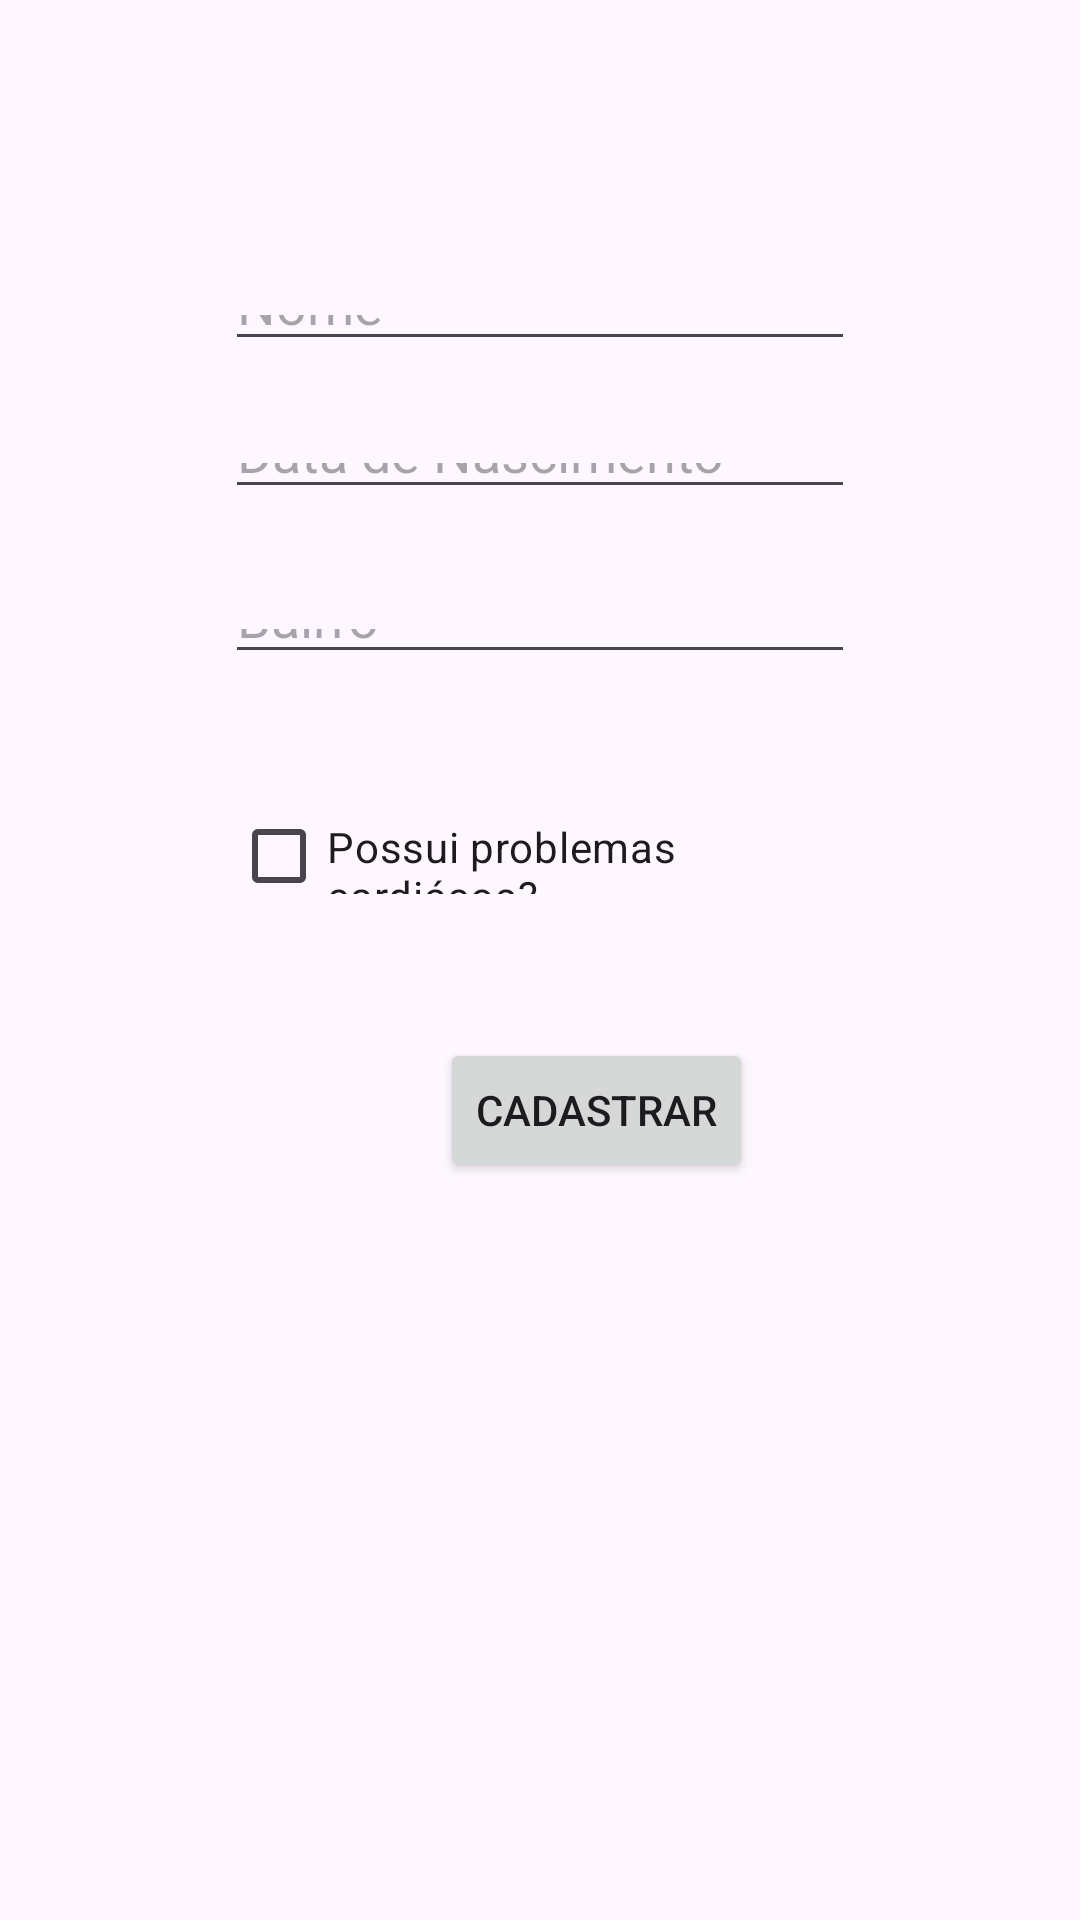

The Android layout XML behind this screen, and the referenced resources:
<!-- AndroidManifest.xml: application theme Theme.Proj9AtletaNatacao -->
<!-- res/layout/fragment_atleta_senior.xml -->
<?xml version="1.0" encoding="utf-8"?>
<androidx.constraintlayout.widget.ConstraintLayout xmlns:android="http://schemas.android.com/apk/res/android"
    xmlns:app="http://schemas.android.com/apk/res-auto"
    xmlns:tools="http://schemas.android.com/tools"
    android:id="@+id/flJuvenil"
    android:layout_width="match_parent"
    android:layout_height="match_parent"
    tools:context=".AtletaJuvenilFragment">

    <Button
        android:id="@+id/btnCadastrar"
        android:layout_width="wrap_content"
        android:layout_height="wrap_content"
        android:layout_marginEnd="32dp"
        android:layout_marginBottom="246dp"
        android:importantForAutofill="no"
        android:text="@string/cadastrar"
        app:layout_constraintBottom_toBottomOf="parent"
        app:layout_constraintEnd_toEndOf="@+id/cbProblema"
        app:layout_constraintTop_toBottomOf="@+id/cbProblema" />

    <EditText
        android:id="@+id/txtNome"
        android:layout_width="wrap_content"
        android:layout_height="0dp"
        android:layout_marginTop="95dp"
        android:layout_marginBottom="24dp"
        android:ems="10"
        android:hint="@string/nome"
        android:importantForAutofill="no"
        android:inputType="text"
        app:layout_constraintBottom_toTopOf="@+id/txtdtNascimento"
        app:layout_constraintEnd_toEndOf="parent"
        app:layout_constraintStart_toStartOf="parent"
        app:layout_constraintTop_toTopOf="parent" />

    <EditText
        android:id="@+id/txtdtNascimento"
        android:layout_width="wrap_content"
        android:layout_height="0dp"
        android:layout_marginBottom="30dp"
        android:ems="10"
        android:hint="@string/dataNascimento"
        android:importantForAutofill="no"
        android:inputType="date"
        app:layout_constraintBottom_toTopOf="@+id/txtBairro"
        app:layout_constraintStart_toStartOf="@+id/txtNome"
        app:layout_constraintTop_toBottomOf="@+id/txtNome" />

    <EditText
        android:id="@+id/txtBairro"
        android:layout_width="wrap_content"
        android:layout_height="0dp"
        android:layout_marginBottom="48dp"
        android:ems="10"
        android:hint="@string/bairro"
        android:importantForAutofill="no"
        android:inputType="text"
        app:layout_constraintBottom_toTopOf="@+id/cbProblema"
        app:layout_constraintStart_toStartOf="@+id/txtdtNascimento"
        app:layout_constraintTop_toBottomOf="@+id/txtdtNascimento" />

    <CheckBox
        android:id="@+id/cbProblema"
        android:layout_width="206dp"
        android:layout_height="0dp"
        android:layout_marginBottom="48dp"
        android:text="@string/problemasCardiacos"
        app:layout_constraintBottom_toTopOf="@+id/btnCadastrar"
        app:layout_constraintEnd_toEndOf="parent"
        app:layout_constraintStart_toStartOf="parent"
        app:layout_constraintTop_toBottomOf="@+id/txtBairro" />

</androidx.constraintlayout.widget.ConstraintLayout>
<!-- resources referenced by this layout -->
<resources>
  <string name="bairro">Bairro</string>
  <string name="cadastrar">Cadastrar</string>
  <string name="dataNascimento">Data de Nascimento</string>
  <string name="nome">Nome</string>
  <string name="problemasCardiacos">Possui problemas cardiácos?</string>
  <style name="Theme.Proj9AtletaNatacao" parent="Base.Theme.Proj9AtletaNatacao" />
  <style name="Base.Theme.Proj9AtletaNatacao" parent="Theme.Material3.DayNight">
          
          
      </style>
</resources>
